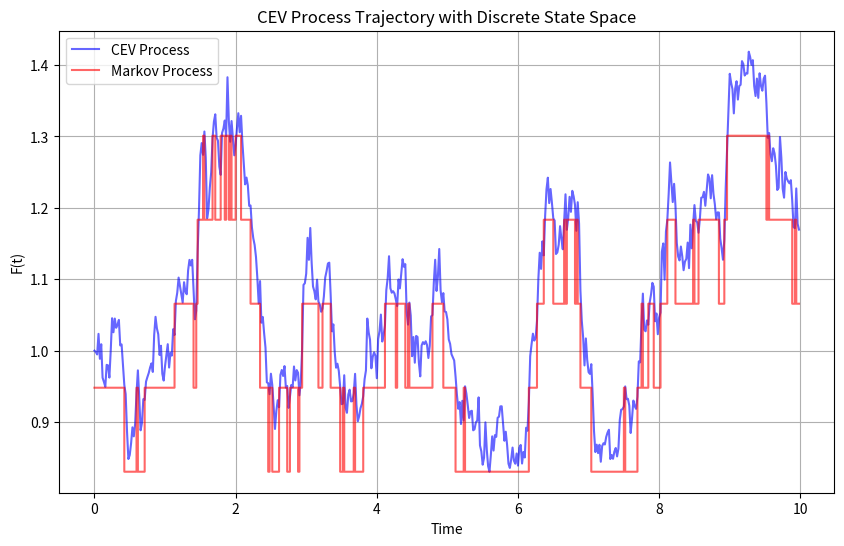

This chart was generated by the following Python code:
import numpy as np
import matplotlib.pyplot as plt
from scipy.linalg import expm
from scipy.optimize import minimize


# 1. Simulate CEV process data
def simulate_cev(sigma, beta, T, N, f0=1):
    dt = T / N
    f = np.zeros(N)
    f[0] = f0
    np.random.seed(21)

    for i in range(1, N):
        drift_term = -0.5 * sigma ** 2 * (f[i - 1]/ f0) ** (2 * beta) * dt
        diffusion_term = sigma * (f[i - 1]/ f0) ** beta * np.sqrt(dt) * np.random.randn()
        f[i] = f[i - 1] * np.exp(drift_term + diffusion_term)
        f[i] = max(f[i], 1e-10)
    return f, dt


# 2. Discretize data into bins
def discretize_data(data, num_bins):
    x_min, x_max = np.min(data), np.max(data)
    bins = np.linspace(x_min, x_max, num_bins + 1)
    indices = np.digitize(data, bins) - 1
    indices = np.clip(indices, 0, num_bins - 1)
    return indices, bins


# 3. Construct empirical Q matrix (not used)
def build_Q_matrix(state_seq, num_states, dt):
    N_ij = np.zeros((num_states, num_states))
    T_i = np.zeros(num_states)

    for i in range(len(state_seq) - 1):
        cur, nxt = state_seq[i], state_seq[i + 1]
        N_ij[cur, nxt] += dt
        T_i[cur] += dt

    Q = np.zeros_like(N_ij)
    for i in range(num_states):
        if T_i[i] > 0:
            Q[i] = N_ij[i] / T_i[i]
            Q[i, i] = -np.sum(Q[i]) + Q[i, i]
    return Q


# 4. Construct theoretical Q matrix(CEV process)
def theoretical_Q(grid, sigma, beta,f0):
    h = grid[1] - grid[0]
    N = len(grid)
    Q = np.zeros((N, N))

    for i, x in enumerate(grid):
        if x <= 0:
            continue
        common_factor = -(grid[i] / f0) ** (2 * beta) * grid[i] ** 2 * sigma ** 2

        if i > 0:
            if i < N - 1:
                denominator =  grid[i - 1] * grid[i + 1] + grid[i] * grid[i - 1] - grid[i - 1]**2 - grid[i + 1] * grid[i]
            else:
                denominator = 2 * h ** 2
            if abs(denominator) > 1e-12:
                Q[i, i - 1] = max(common_factor / denominator, 0)

        if i < N - 1:
            if i > 0:  # Interior point
                denominator = (grid[i + 1] - grid[i - 1]) * (grid[i] - grid[i + 1])
            else:
                denominator = 2 * h ** 2
            if abs(denominator) > 1e-12:
                Q[i, i + 1] = max(common_factor / denominator, 0)

        Q[i, i] = -np.sum(Q[i])

    return Q


# 5. Log-likelihood function
def log_likelihood(Q, state_seq, dt):
    P = expm(Q * dt)
    eps = 1e-12
    loglik = 0.0

    for i in range(len(state_seq) - 1):
        s1, s2 = state_seq[i], state_seq[i + 1]
        prob = P[s1, s2]
        loglik += np.log(prob + eps)
    return -loglik


# 6. Fit parameters using likelihood
def fit_params_matrix(state_seq, bins, dt,f0):
    centers = (bins[:-1] + bins[1:]) / 2

    def loss(params):
        sigma, beta = params
        Q = theoretical_Q(centers, sigma, beta,f0)
        return log_likelihood(Q, state_seq, dt)

    res = minimize(
        loss,
        x0=[0.2, -0.5],
        bounds=[(0.01, 0.99), (-2.0, 1.0)]
    )
    return res.x



# Main function
def main():
    # True parameters
    sigma_true, beta_true = 0.2, - 0.6
    T = 10
    N = 520
    f0 = 1

    # Simulate data
    data, dt = simulate_cev(sigma=sigma_true, beta=beta_true, T=T, N=N)

    # Discretize state space
    state_seq, bins = discretize_data(data, num_bins=5)
    print("Discrete state sequence:", state_seq)
    print("State intervals:", bins)

    # Construct theoretical Q matrix (for reference, not used in new loss function)
    centers = (bins[:-1] + bins[1:]) / 2
    Q_theo = theoretical_Q(centers, sigma_true, beta_true,f0)
    print("Theoretical Q matrix:\n", Q_theo)

    # Fit parameters using new loss function
    est_sigma, est_beta = fit_params_matrix(state_seq, bins, dt, f0)

    print(f"True parameters: σ = {sigma_true}, β = {beta_true}")
    print(f"Estimated parameters: σ̂ = {est_sigma:.4f}, β̂ = {est_beta:.4f}")

    # Plot CEV process trajectory and discrete state sequence
    plt.figure(figsize=(10, 6))
    plt.plot(np.arange(len(data)) * dt, data, label='CEV Process', color='blue', alpha=0.6)

    # Map state indices to values in bins
    state_value = np.array([bins[s] for s in state_seq])
    plt.step(np.arange(len(data)) * dt, state_value, label='Markov Process', color='red', alpha=0.6)

    plt.title('CEV Process Trajectory with Discrete State Space')
    plt.xlabel('Time')
    plt.ylabel('F(t)')
    plt.legend()
    plt.grid(True)
    plt.show()

    # Parameter estimation errors
    param_true = np.array([sigma_true, beta_true])
    param_est = np.array([est_sigma, est_beta])
    mae = np.mean(np.abs(param_true - param_est))
    mse = np.mean((param_true - param_est) ** 2)

    print("\nError Analysis:")
    print(f"MAE (Mean Absolute Error): {mae:.6f}")
    print(f"MSE (Mean Squared Error): {mse:.6f}")


if __name__ == "__main__":
    main()
